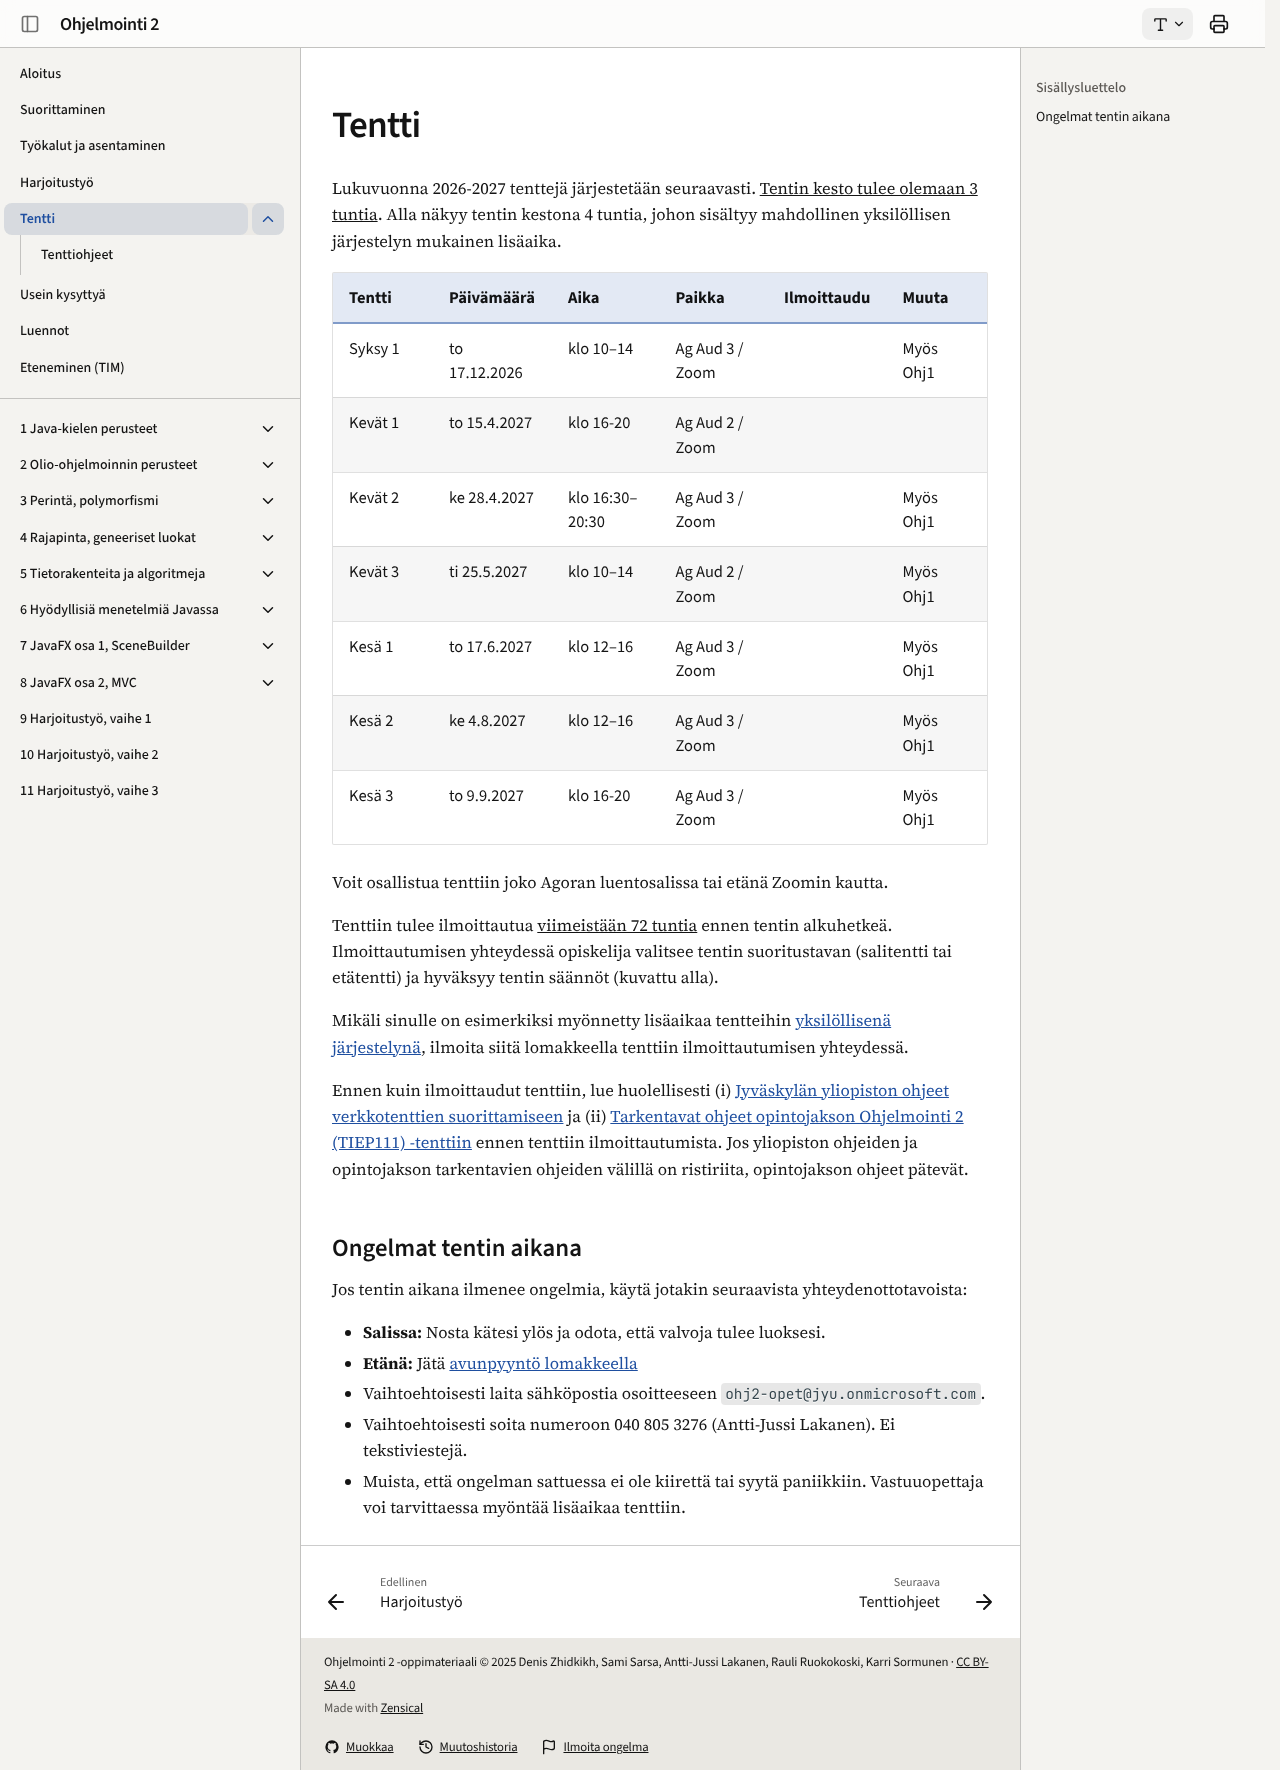

repository: ohj-perus-jy/ohj2 · page: tentti/index.html · generator: mkdocs

# Tentti

Lukuvuonna 2026-2027 tenttejä järjestetään seuraavasti. <u>Tentin kesto tulee
olemaan 3 tuntia</u>. Alla näkyy tentin kestona 4 tuntia, johon sisältyy mahdollinen yksilöllisen järjestelyn mukainen lisäaika.

| Tentti  | Päivämäärä    | Aika            | Paikka          | Ilmoittaudu                                          | Muuta     |
| ------- | ------------- | --------------- | --------------- | ---------------------------------------------------- | --------- |
| Syksy 1 | to 17.12.2026 | klo 10–14       | Ag Aud 3 / Zoom |                                                      | Myös Ohj1 |
| Kevät 1 | to 15.4.2027  | klo 16-20       | Ag Aud 2 / Zoom |                                                      |           |
| Kevät 2 | ke 28.4.2027  | klo 16:30–20:30 | Ag Aud 3 / Zoom |                                                      | Myös Ohj1 |
| Kevät 3 | ti 25.5.2027  | klo 10–14       | Ag Aud 2 / Zoom |                                                      | Myös Ohj1 |
| Kesä 1  | to 17.6.2027  | klo 12–16       | Ag Aud 3 / Zoom |                                                      | Myös Ohj1 |
| Kesä 2  | ke 4.8.2027   | klo 12–16       | Ag Aud 3 / Zoom |                                                      | Myös Ohj1 |
| Kesä 3  | to 9.9.2027   | klo 16-20       | Ag Aud 3 / Zoom |                                                      | Myös Ohj1 |

Voit osallistua tenttiin joko Agoran luentosalissa tai etänä Zoomin kautta. 

Tenttiin tulee ilmoittautua <u>viimeistään 72 tuntia</u> ennen tentin
alkuhetkeä. Ilmoittautumisen yhteydessä opiskelija valitsee tentin
suoritustavan (salitentti tai etätentti) ja hyväksyy tentin säännöt (kuvattu
alla). 

Mikäli sinulle on esimerkiksi myönnetty
lisäaikaa tentteihin [yksilöllisenä
järjestelynä](https://www.jyu.fi/fi/opiskelijalle/kandi-ja-maisteriopiskelijan-ohjeet/opintojen-suunnittelu-ja-ohjaus/yksilolliset-jarjestelyt-opinnoissa-esteettomyys-ja-saavutettavuus),
ilmoita siitä lomakkeella tenttiin ilmoittautumisen yhteydessä.

Ennen kuin ilmoittaudut tenttiin, lue huolellisesti (i) [Jyväskylän yliopiston
ohjeet verkkotenttien suorittamiseen](./tenttiohjeet.md#jy-tenttiohjeet) ja (ii) [Tarkentavat
ohjeet opintojakson Ohjelmointi 2 (TIEP111) -tenttiin](./tenttiohjeet.md#ohj2-tenttiohjeet) ennen
tenttiin ilmoittautumista. Jos yliopiston ohjeiden ja opintojakson tarkentavien
ohjeiden välillä on ristiriita, opintojakson ohjeet pätevät.

## Ongelmat tentin aikana

Jos tentin aikana ilmenee ongelmia, käytä jotakin seuraavista
yhteydenottotavoista:

 - **Salissa:** Nosta kätesi ylös ja odota, että valvoja tulee luoksesi.
 - **Etänä:** Jätä [avunpyyntö lomakkeella](https://forms.gle/sYchXqaGd6nfRZmE7)
 - Vaihtoehtoisesti laita sähköpostia osoitteeseen `ohj2-opet@jyu.onmicrosoft.com`.
 - Vaihtoehtoisesti soita numeroon 040 805 3276 (Antti-Jussi Lakanen). Ei tekstiviestejä. 
 - Muista, että ongelman sattuessa ei ole kiirettä tai syytä paniikkiin. Vastuuopettaja voi tarvittaessa myöntää lisäaikaa tenttiin.
